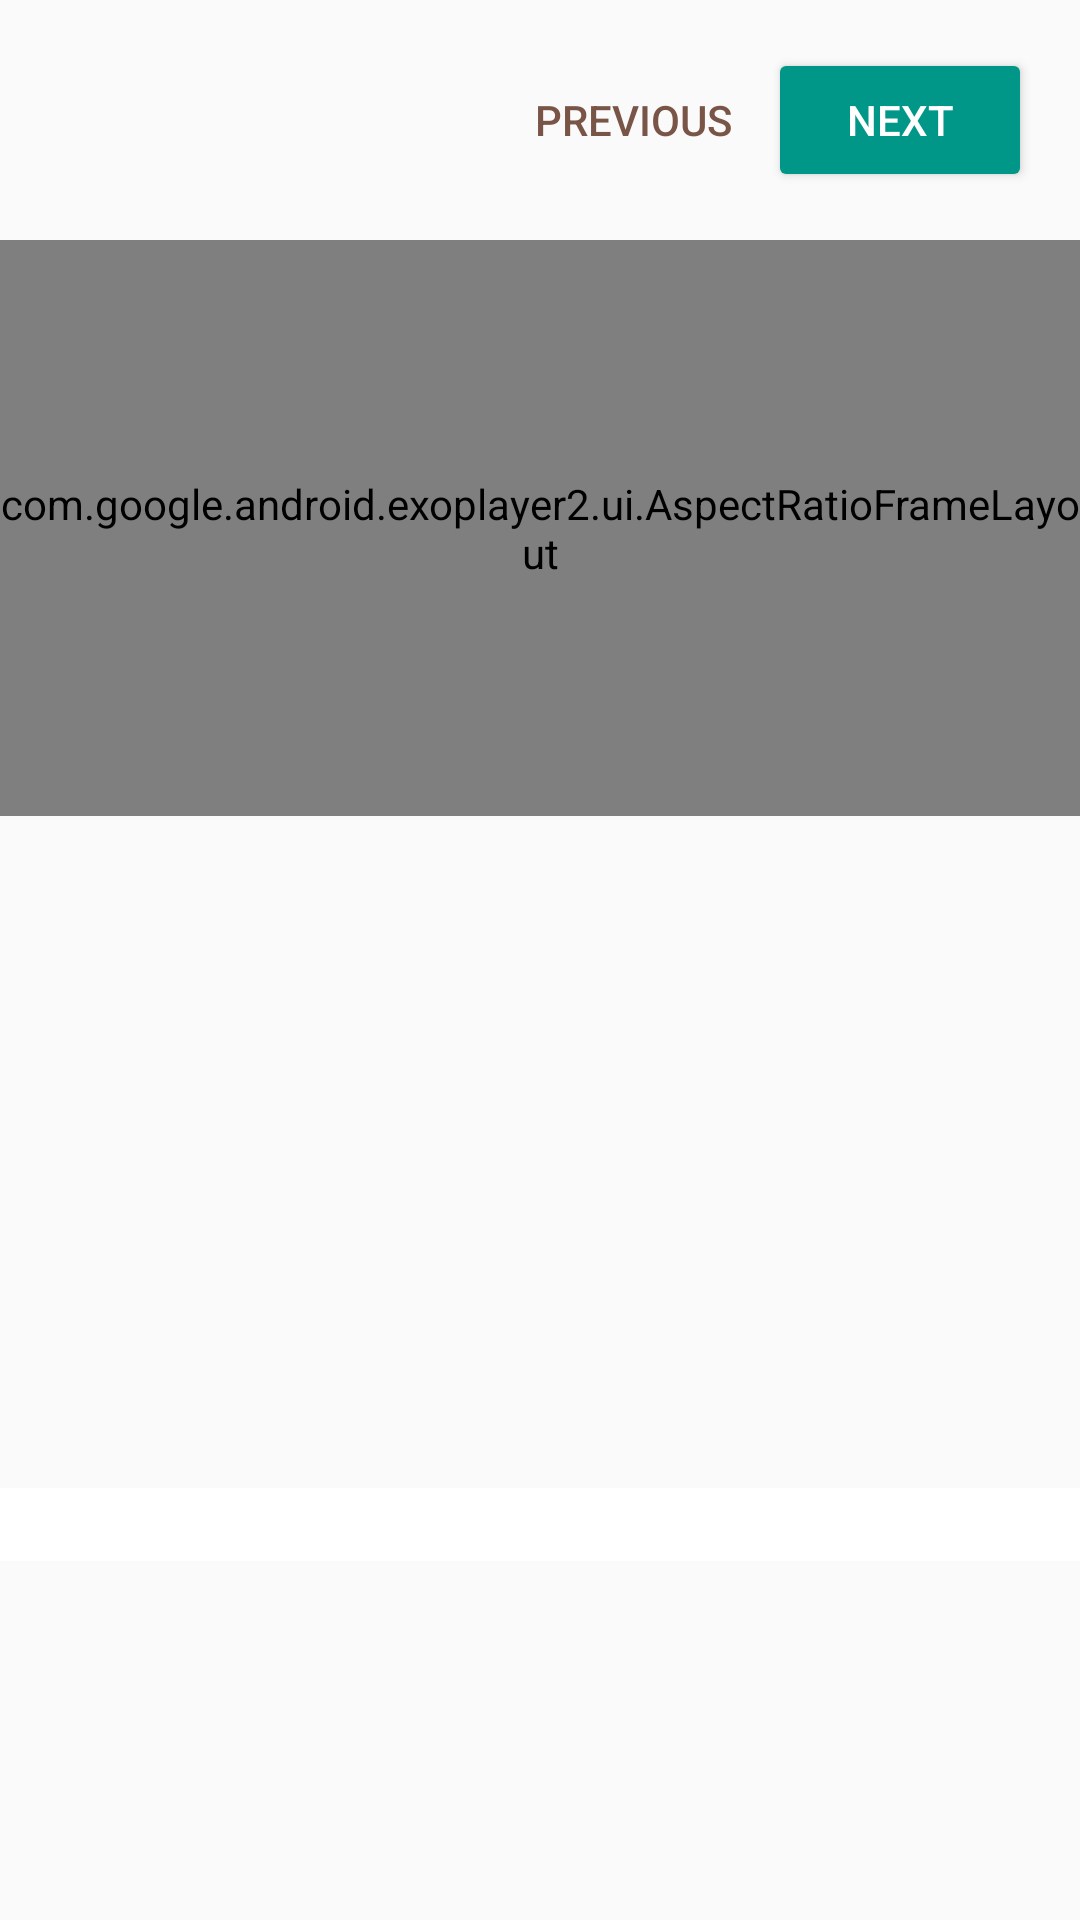

Android layout source for this screen:
<!-- AndroidManifest.xml: application theme AppTheme -->
<!-- res/layout/fragment_step_detail.xml -->
<android.support.v4.widget.NestedScrollView
    xmlns:android="http://schemas.android.com/apk/res/android"
    xmlns:tools="http://schemas.android.com/tools"
    android:layout_width="match_parent"
    android:layout_height="wrap_content"
    android:id="@+id/nestedScrollView"
    >

    <RelativeLayout
        xmlns:android="http://schemas.android.com/apk/res/android"
        xmlns:tools="http://schemas.android.com/tools"
        android:layout_width="match_parent"
        android:layout_height="wrap_content"
        android:paddingTop="@dimen/space_normal"
        android:id="@+id/relative_layout"
        >

        <Button
            android:id="@+id/btn_next"
            style="@style/Widget.AppCompat.Button.Colored"
            android:layout_width="wrap_content"
            android:layout_height="wrap_content"
            android:layout_alignParentEnd="true"
            android:layout_marginBottom="@dimen/space_normal"
            android:layout_marginEnd="@dimen/space_normal"
            android:text="@string/next"
            android:textAppearance="@style/TextAppearance.AppCompat.Button"
            android:textColor="@color/white"
            />

        <Button
            android:id="@+id/btn_previous"
            style="?borderlessButtonStyle"
            android:layout_width="wrap_content"
            android:layout_height="wrap_content"
            android:layout_marginBottom="@dimen/space_normal"
            android:layout_marginStart="@dimen/space_normal"
            android:layout_toStartOf="@id/btn_next"
            android:text="@string/previous"
            android:textAppearance="@style/TextAppearance.AppCompat.Button"
            android:textColor="@color/colorPrimary"
            />


        <TextView

            android:id="@+id/text_step_number"
            android:layout_width="wrap_content"
            android:layout_height="wrap_content"
            android:layout_alignBaseline="@id/btn_previous"
            android:layout_toStartOf="@id/btn_previous"
            android:layout_alignParentStart="true"
            android:layout_marginStart="@dimen/space_normal"
            android:gravity="start"
            android:textAppearance="@style/TextAppearance.AppCompat.Medium"
            android:textColor="@color/colorAccent"
            android:textStyle="bold"
            tools:text="1 / 10"

            />


        <com.google.android.exoplayer2.ui.AspectRatioFrameLayout
            android:id="@+id/exo_player_aspect_ratio"
            android:layout_width="match_parent"
            android:layout_height="@dimen/image_box_normal"
            android:layout_below="@id/btn_next"
            android:layout_marginBottom="@dimen/space_normal"
            >

            <ImageView
                android:id="@+id/image_video_placeholder"
                android:layout_width="match_parent"
                android:layout_height="match_parent"
                android:visibility="invisible"
                android:src="@drawable/video_placeholder"
                android:contentDescription="@string/content_description_video_placeholder"
                />

            <com.google.android.exoplayer2.ui.SimpleExoPlayerView
                android:id="@+id/video_player_view"
                android:layout_width="match_parent"
                android:layout_height="match_parent"
                />


        </com.google.android.exoplayer2.ui.AspectRatioFrameLayout>

        <ImageView
            android:id="@+id/image_thumbnail"
            android:layout_width="match_parent"
            android:layout_height="@dimen/image_box_normal"
            android:layout_below="@id/exo_player_aspect_ratio"
            android:layout_marginBottom="@dimen/space_normal"
            android:scaleType="centerCrop"
            android:visibility="visible"
            tools:src="@drawable/placeholder_image"
            android:contentDescription="@string/content_description_thumbnail"

            />


        <TextView
            android:id="@+id/text_step_description"
            android:layout_width="match_parent"
            android:layout_height="wrap_content"
            android:layout_below="@id/image_thumbnail"
            android:layout_marginBottom="@dimen/space_normal"
            android:background="@drawable/step_item_select_state"
            android:gravity="start"
            android:paddingEnd="@dimen/space_normal"
            android:paddingStart="@dimen/space_normal"
            android:textAppearance="@style/TextAppearance.AppCompat.Medium"
            tools:text="recipe introduction"
            />


    </RelativeLayout>
</android.support.v4.widget.NestedScrollView>
<!-- resources referenced by this layout -->
<resources>
  <color name="colorAccent">@color/accent</color>
  <color name="colorPrimary">@color/primary</color>
  <color name="white">#FFF</color>
  <dimen name="image_box_normal">192dp</dimen>
  <dimen name="space_normal">16dp</dimen>
  <!-- drawable placeholder_image: png bitmap (drawable, 15520 bytes) -->
  <!-- drawable step_item_select_state (drawable) -->
  <?xml version="1.0" encoding="utf-8"?>
  <selector xmlns:android="http://schemas.android.com/apk/res/android">
      <item android:state_selected="true">
          <shape>
              <solid android:color="@color/colorAccent"/>
          </shape>
      </item>
  
      <item android:state_pressed="false">
          <shape>
              <solid android:color="@android:color/white"/>
          </shape>
      </item>
  
  </selector>
  <!-- drawable video_placeholder: png bitmap (drawable, 9177 bytes) -->
  <string name="content_description_thumbnail">Thumbnail</string>
  <string name="content_description_video_placeholder">Video placeholder</string>
  <string name="next">Next</string>
  <string name="previous">Previous</string>
  <style name="AppTheme" parent="Theme.AppCompat.Light.NoActionBar">
          
          <item name="colorPrimary">@color/colorPrimary</item>
          <item name="colorPrimaryDark">@color/colorPrimaryDark</item>
          <item name="colorAccent">@color/colorAccent</item>
  
          <item name="preferenceTheme">@style/PreferenceThemeOverlay</item>
      </style>
  <color name="accent">#009688</color>
  <color name="primary">#795548</color>
  <color name="colorPrimaryDark">@color/primary_dark</color>
  <color name="primary_dark">#5D4037</color>
</resources>
